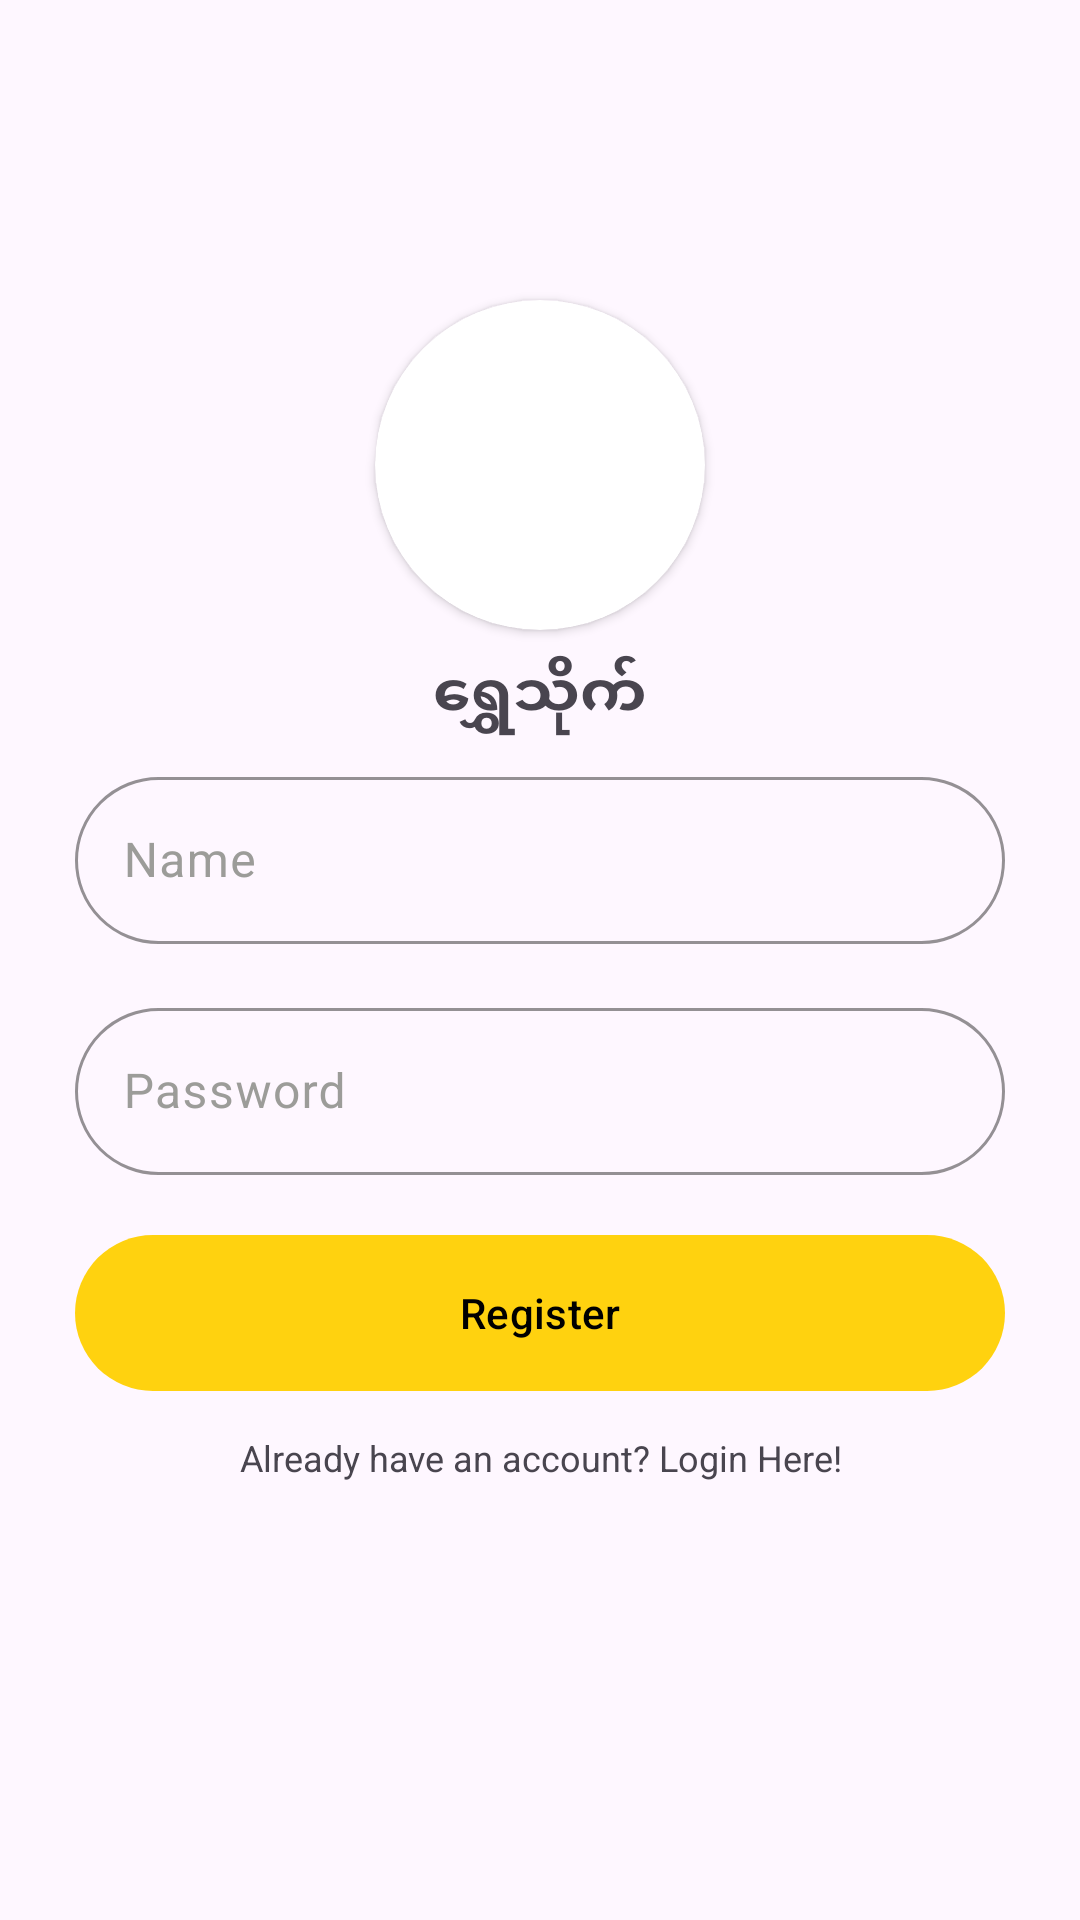

Layout XML and referenced resources for this Android screen:
<!-- AndroidManifest.xml: application theme Theme.Theikdi -->
<!-- res/layout/activity_register.xml -->
<?xml version="1.0" encoding="utf-8"?>
<androidx.constraintlayout.widget.ConstraintLayout
    xmlns:android="http://schemas.android.com/apk/res/android"
    xmlns:app="http://schemas.android.com/apk/res-auto"
    xmlns:tools="http://schemas.android.com/tools"
    android:id="@+id/main"
    android:paddingVertical="10dp"
    android:paddingHorizontal="25dp"
    android:layout_width="match_parent"
    android:layout_height="match_parent"
    tools:context=".RegisterActivity">


    <LinearLayout
        android:id="@+id/linear_layout1"
        android:orientation="horizontal"
        android:layout_width="match_parent"
        android:layout_height="wrap_content"
        android:padding="3dp"
        app:layout_constraintEnd_toEndOf="parent"
        app:layout_constraintStart_toStartOf="parent"
        app:layout_constraintTop_toTopOf="parent">

        <TextView
            android:id="@+id/login_status_text"
            android:textSize="20sp"
            android:textColor="@color/black"
            android:padding="8dp"
            android:layout_width="wrap_content"
            android:layout_height="wrap_content"/>

    </LinearLayout>

    <androidx.cardview.widget.CardView
        android:id="@+id/imageView"
        android:layout_centerHorizontal="true"
        app:layout_constraintTop_toTopOf="parent"
        app:layout_constraintEnd_toEndOf="parent"
        app:layout_constraintStart_toStartOf="parent"
        android:layout_marginTop="90dp"
        android:layout_marginBottom="15dp"
        app:cardCornerRadius="100dp"
        android:layout_width="110dp"
        android:layout_height="110dp">
        <LinearLayout
            android:layout_width="match_parent"
            android:layout_height="match_parent"
            android:layout_margin="10dp"
            android:background="@drawable/gas_cylinder" />
    </androidx.cardview.widget.CardView>



    <TextView
        android:id="@+id/shop_id"
        android:text="@string/app_name"
        android:textSize="20sp"
        android:padding="8dp"
        android:textStyle="bold"
        android:textAlignment="center"
        app:layout_constraintTop_toBottomOf="@+id/imageView"
        android:layout_width="match_parent"
        android:layout_height="wrap_content"/>



    <com.google.android.material.textfield.TextInputLayout
        android:id="@+id/layout_6"
        style="@style/GreenTextInputLayout"
        app:boxBackgroundMode="outline"
        app:layout_constraintTop_toBottomOf="@+id/shop_id"
        android:layout_width="match_parent"
        android:layout_height="wrap_content">
        <com.google.android.material.textfield.TextInputEditText
            android:id="@+id/user_name"
            android:hint="Name"
            android:inputType="textPersonName"
            android:imeOptions="actionNext"
            android:layout_width="match_parent"
            android:layout_height="wrap_content"/>
    </com.google.android.material.textfield.TextInputLayout>


    <com.google.android.material.textfield.TextInputLayout
        android:id="@+id/layout_1"
        style="@style/GreenTextInputLayout"
        app:layout_constraintTop_toBottomOf="@+id/layout_6"
        android:layout_marginTop="16dp"
        android:layout_width="match_parent"
        android:layout_height="wrap_content">
        <com.google.android.material.textfield.TextInputEditText
            android:id="@+id/password"
            android:hint="Password"
            android:inputType="textPhonetic"
            android:imeOptions="actionNext"
            android:layout_width="match_parent"
            android:layout_height="wrap_content"/>
    </com.google.android.material.textfield.TextInputLayout>


    <Button
        android:id="@+id/btn_register"
        android:text="Register"
        android:textColor="@color/black"
        android:layout_marginTop="16dp"
        app:layout_constraintTop_toBottomOf="@id/layout_1"
        android:layout_width="match_parent"
        android:layout_height="60dp"/>


    <TextView
        android:id="@+id/textView"
        android:layout_width="match_parent"
        android:layout_height="wrap_content"
        android:textAlignment="center"
        android:padding="10dp"
        android:text="Already have an account? Login Here!"
        app:layout_constraintEnd_toEndOf="parent"
        app:layout_constraintStart_toStartOf="parent"
        app:layout_constraintTop_toBottomOf="@+id/btn_register"
        android:textSize="12sp"
        />


</androidx.constraintlayout.widget.ConstraintLayout>
<!-- resources referenced by this layout -->
<resources>
  <color name="black">#FF000000</color>
  <string name="app_name">ရွှေသိုက်</string>
  <style name="GreenTextInputLayout" parent="Widget.Material3.TextInputLayout.OutlinedBox">
          <item name="boxStrokeColor">@color/text_input_box_stroke_color</item>
          <item name="hintTextColor">@color/green_box</item>
          <item name="android:textColor">@color/green_box</item>
          <item name="boxCornerRadiusTopStart">@dimen/box_radius</item>
          <item name="boxCornerRadiusTopEnd">@dimen/box_radius</item>
          <item name="boxCornerRadiusBottomStart">@dimen/box_radius</item>
          <item name="boxCornerRadiusBottomEnd">@dimen/box_radius</item>
          <item name="errorTextColor">@color/red</item>
      </style>
  <style name="Theme.Theikdi" parent="Base.Theme.Theikdi" />
  <color name="text_input_box_stroke_color">#FF000000</color>
  <color name="green_box">#076C3B</color>
  <dimen name="box_radius">28dp</dimen>
  <color name="red">#FF0000</color>
  <style name="Base.Theme.Theikdi" parent="Theme.Material3.DayNight.NoActionBar">
          <item name="android:windowLightStatusBar">true</item>
          <item name="android:statusBarColor">@color/app_theme_yellow</item>
  
          <item name="colorPrimary">@color/app_theme_yellow</item>
          <item name="colorOnSurface">@color/black</item> 
          <item name="colorOnSurfaceVariant">#9C9C99</item> 
  
          <item name="colorAccent">@color/red</item>
  
          <item name="colorSurfaceDim">@color/app_theme_yellow</item>
          <item name="colorSurfaceBright">@color/app_theme_yellow</item>
          <item name="colorSurfaceContainerLowest">@color/app_theme_yellow</item>
          <item name="colorSurfaceContainerLow">@color/app_theme_yellow</item>
          <item name="colorSurfaceContainer">@color/app_theme_yellow</item>
          <item name="colorSurfaceContainerHigh">@color/app_theme_yellow</item>
          <item name="colorSurfaceContainerHighest">@color/app_theme_yellow</item>
      </style>
  <color name="app_theme_yellow">#FFD20F</color>
</resources>
